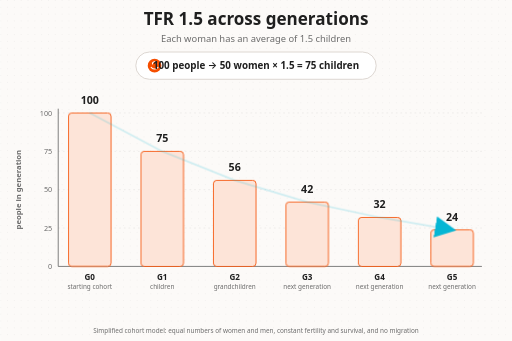
t = 0.00 s
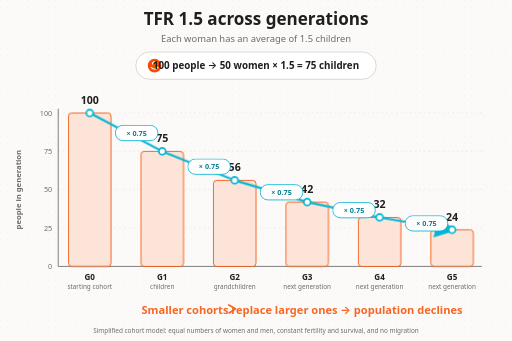
t = 6.25 s
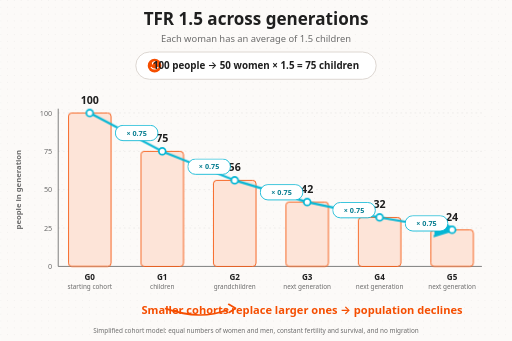
t = 6.84 s
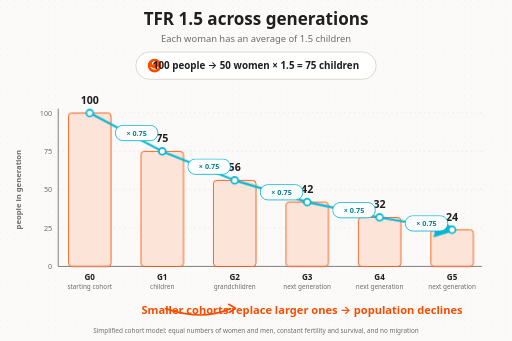
t = 7.42 s
t = 8.01 s: frame unchanged from t = 7.42 s, image omitted
t = 10.00 s: frame unchanged from t = 7.42 s, image omitted

The animated SVG that drew these frames (rendered in a browser with its animation timeline set to each time). Animation: 6 CSS @keyframes rules; frames cover the first 10.00 s.

<svg xmlns="http://www.w3.org/2000/svg" viewBox="0 0 1200 800" width="1200" height="800" role="img" aria-labelledby="title desc">
  <title id="title">The long-term population effect of a total fertility rate of 1.5</title>
  <desc id="desc">A generational bar chart starts with 100 people and shows successive generation sizes of 75, 56, 42, 32, and 24 people. With an equal sex ratio, each generation is approximately 75 percent as large as the previous generation.</desc>

  <defs>
    <pattern id="dotGrid" width="16" height="16" patternUnits="userSpaceOnUse">
      <circle cx="1" cy="1" r="1" fill="#1F1F1F" opacity="0.09"/>
    </pattern>
    <marker id="trendArrow" markerWidth="10" markerHeight="10" refX="8" refY="5" orient="auto" markerUnits="strokeWidth">
      <path d="M0,0 L10,5 L0,10 Z" fill="#06B6D4"/>
    </marker>
  </defs>

  <style>
    text {
      font-family: system-ui, -apple-system, BlinkMacSystemFont, "Segoe UI", sans-serif;
    }

    .axis {
      stroke: #6B6B6B;
      stroke-width: 2;
    }

    .gridline {
      stroke: #6B6B6B;
      stroke-width: 1;
      stroke-dasharray: 4 7;
      opacity: 0.24;
    }

    .bar {
      fill: #FDE4D8;
      stroke: #F54E00;
      stroke-width: 2;
      transform-box: fill-box;
      transform-origin: center;
    }

    .bar.g0 { animation: barFocus 1.1s ease-in-out 0.15s both; }
    .bar.g1 { animation: barFocus 1.1s ease-in-out 1.05s both; }
    .bar.g2 { animation: barFocus 1.1s ease-in-out 1.95s both; }
    .bar.g3 { animation: barFocus 1.1s ease-in-out 2.85s both; }
    .bar.g4 { animation: barFocus 1.1s ease-in-out 3.75s both; }
    .bar.g5 { animation: barFocus 1.1s ease-in-out 4.65s both; }

    .ratio-chip {
      opacity: 0;
      transform-box: fill-box;
      transform-origin: center;
    }

    .ratio-chip.c1 { animation: chipReveal 0.45s ease-out 0.75s forwards; }
    .ratio-chip.c2 { animation: chipReveal 0.45s ease-out 1.65s forwards; }
    .ratio-chip.c3 { animation: chipReveal 0.45s ease-out 2.55s forwards; }
    .ratio-chip.c4 { animation: chipReveal 0.45s ease-out 3.45s forwards; }
    .ratio-chip.c5 { animation: chipReveal 0.45s ease-out 4.35s forwards; }

    .trend-draw {
      fill: none;
      stroke: #06B6D4;
      stroke-width: 5;
      stroke-linecap: round;
      stroke-linejoin: round;
      marker-end: url(#trendArrow);
      path-length: 1;
      stroke-dasharray: 1;
      stroke-dashoffset: 1;
      animation: drawTrend 5.2s ease-in-out 0.2s forwards;
    }

    .trend-dot {
      fill: #FFFFFF;
      stroke: #06B6D4;
      stroke-width: 4;
      opacity: 0;
    }

    .trend-dot.d0 { animation: dotReveal 0.3s ease-out 0.2s forwards; }
    .trend-dot.d1 { animation: dotReveal 0.3s ease-out 1.1s forwards; }
    .trend-dot.d2 { animation: dotReveal 0.3s ease-out 2s forwards; }
    .trend-dot.d3 { animation: dotReveal 0.3s ease-out 2.9s forwards; }
    .trend-dot.d4 { animation: dotReveal 0.3s ease-out 3.8s forwards; }
    .trend-dot.d5 { animation: dotReveal 0.3s ease-out 4.7s forwards; }

    .outcome {
      opacity: 0;
      transform-box: fill-box;
      transform-origin: center;
      animation: outcomeReveal 0.8s ease-out 5.7s forwards;
    }

    .down-arrow {
      stroke-dasharray: 1;
      stroke-dashoffset: 1;
      animation: drawArrow 0.7s ease-out 6.25s forwards;
    }

    @keyframes barFocus {
      0%, 100% {
        fill: #FDE4D8;
        stroke-width: 2;
        transform: scale(1);
      }
      45% {
        fill: #F54E00;
        stroke-width: 3;
        transform: scale(1.025);
      }
    }

    @keyframes chipReveal {
      from { opacity: 0; transform: scale(0.75); }
      to { opacity: 1; transform: scale(1); }
    }

    @keyframes drawTrend {
      to { stroke-dashoffset: 0; }
    }

    @keyframes dotReveal {
      from { opacity: 0; transform: scale(0.5); }
      to { opacity: 1; transform: scale(1); }
    }

    @keyframes outcomeReveal {
      from { opacity: 0; transform: translateY(10px); }
      to { opacity: 1; transform: translateY(0); }
    }

    @keyframes drawArrow {
      to { stroke-dashoffset: 0; }
    }

    @media (prefers-reduced-motion: reduce) {
      .bar, .ratio-chip, .trend-draw, .trend-dot, .outcome, .down-arrow {
        animation-duration: 0.001s !important;
        animation-delay: 0s !important;
      }
    }
  </style>

  <!-- Background -->
  <rect width="1200" height="800" fill="#FCFAF8"/>
  <rect width="1200" height="800" fill="url(#dotGrid)"/>

  <!-- Heading -->
  <text x="600" y="58" text-anchor="middle" font-size="40" font-weight="700" fill="#1F1F1F">
    TFR 1.5 across generations
  </text>
  <text x="600" y="98" text-anchor="middle" font-size="22" font-weight="500" fill="#6B6B6B">
    Each woman has an average of 1.5 children
  </text>

  <!-- Core calculation -->
  <g aria-label="Starting calculation">
    <rect x="318" y="122" width="564" height="64" rx="32" fill="#FFFFFF" stroke="#D8D1CB" stroke-width="2"/>
    <circle cx="362" cy="154" r="16" fill="#F54E00"/>
    <path d="M354 158 Q362 166 370 158 M357 150 A5 5 0 0 1 367 150" fill="none" stroke="#FFFFFF" stroke-width="2.5" stroke-linecap="round"/>
    <text x="600" y="162" text-anchor="middle" font-size="23" font-weight="600" fill="#1F1F1F">
      100 people → 50 women × 1.5 = 75 children
    </text>
  </g>

  <!-- Plot grid -->
  <g aria-label="Population by generation graph">
    <line x1="136" y1="625" x2="1130" y2="625" class="axis"/>
    <line x1="136" y1="255" x2="136" y2="625" class="axis"/>

    <line x1="136" y1="535" x2="1130" y2="535" class="gridline"/>
    <line x1="136" y1="445" x2="1130" y2="445" class="gridline"/>
    <line x1="136" y1="355" x2="1130" y2="355" class="gridline"/>
    <line x1="136" y1="265" x2="1130" y2="265" class="gridline"/>

    <g fill="#6B6B6B" font-size="17" font-weight="500" text-anchor="end">
      <text x="122" y="631">0</text>
      <text x="122" y="541">25</text>
      <text x="122" y="451">50</text>
      <text x="122" y="361">75</text>
      <text x="122" y="271">100</text>
    </g>

    <text x="48" y="445" text-anchor="middle" font-size="18" font-weight="600" fill="#6B6B6B" transform="rotate(-90 48 445)">
      people in generation
    </text>

    <!-- Bars: each new cohort is 0.75 of the previous cohort -->
    <rect class="bar g0" x="160" y="265" width="100" height="360" rx="8"/>
    <rect class="bar g1" x="330" y="355" width="100" height="270" rx="8"/>
    <rect class="bar g2" x="500" y="423" width="100" height="202" rx="8"/>
    <rect class="bar g3" x="670" y="474" width="100" height="151" rx="8"/>
    <rect class="bar g4" x="840" y="510" width="100" height="115" rx="8"/>
    <rect class="bar g5" x="1010" y="539" width="100" height="86" rx="8"/>

    <!-- Static faint trend keeps the initial frame meaningful -->
    <path d="M210 265 L380 355 L550 423 L720 474 L890 510 L1060 539"
          fill="none" stroke="#06B6D4" stroke-width="4" stroke-linecap="round"
          stroke-linejoin="round" opacity="0.18"/>

    <!-- Animated decline trend -->
    <path class="trend-draw" pathLength="1"
          d="M210 265 L380 355 L550 423 L720 474 L890 510 L1060 539"/>

    <circle class="trend-dot d0" cx="210" cy="265" r="8"/>
    <circle class="trend-dot d1" cx="380" cy="355" r="8"/>
    <circle class="trend-dot d2" cx="550" cy="423" r="8"/>
    <circle class="trend-dot d3" cx="720" cy="474" r="8"/>
    <circle class="trend-dot d4" cx="890" cy="510" r="8"/>
    <circle class="trend-dot d5" cx="1060" cy="539" r="8"/>

    <!-- Values -->
    <g text-anchor="middle" font-size="25" font-weight="700" fill="#1F1F1F"
       style="paint-order:stroke; stroke:#FCFAF8; stroke-width:6px; stroke-linejoin:round;">
      <text x="210" y="244">100</text>
      <text x="380" y="334">75</text>
      <text x="550" y="402">56</text>
      <text x="720" y="453">42</text>
      <text x="890" y="489">32</text>
      <text x="1060" y="518">24</text>
    </g>

    <!-- Repeated replacement ratio -->
    <g class="ratio-chip c1">
      <rect x="270" y="294" width="100" height="36" rx="18" fill="#FFFFFF" stroke="#06B6D4" stroke-width="2"/>
      <text x="320" y="318" text-anchor="middle" font-size="17" font-weight="700" fill="#087E91">× 0.75</text>
    </g>
    <g class="ratio-chip c2">
      <rect x="440" y="373" width="100" height="36" rx="18" fill="#FFFFFF" stroke="#06B6D4" stroke-width="2"/>
      <text x="490" y="397" text-anchor="middle" font-size="17" font-weight="700" fill="#087E91">× 0.75</text>
    </g>
    <g class="ratio-chip c3">
      <rect x="610" y="433" width="100" height="36" rx="18" fill="#FFFFFF" stroke="#06B6D4" stroke-width="2"/>
      <text x="660" y="457" text-anchor="middle" font-size="17" font-weight="700" fill="#087E91">× 0.75</text>
    </g>
    <g class="ratio-chip c4">
      <rect x="780" y="475" width="100" height="36" rx="18" fill="#FFFFFF" stroke="#06B6D4" stroke-width="2"/>
      <text x="830" y="499" text-anchor="middle" font-size="17" font-weight="700" fill="#087E91">× 0.75</text>
    </g>
    <g class="ratio-chip c5">
      <rect x="950" y="506" width="100" height="36" rx="18" fill="#FFFFFF" stroke="#06B6D4" stroke-width="2"/>
      <text x="1000" y="530" text-anchor="middle" font-size="17" font-weight="700" fill="#087E91">× 0.75</text>
    </g>

    <!-- Generation labels -->
    <g text-anchor="middle">
      <g fill="#1F1F1F" font-size="19" font-weight="700">
        <text x="210" y="657">G0</text>
        <text x="380" y="657">G1</text>
        <text x="550" y="657">G2</text>
        <text x="720" y="657">G3</text>
        <text x="890" y="657">G4</text>
        <text x="1060" y="657">G5</text>
      </g>
      <g fill="#6B6B6B" font-size="15" font-weight="500">
        <text x="210" y="679">starting cohort</text>
        <text x="380" y="679">children</text>
        <text x="550" y="679">grandchildren</text>
        <text x="720" y="679">next generation</text>
        <text x="890" y="679">next generation</text>
        <text x="1060" y="679">next generation</text>
      </g>
    </g>
  </g>

  <!-- Final long-term conclusion -->
  <g class="outcome">
    <path class="down-arrow" pathLength="1" d="M388 724 C448 744 493 744 540 724"
          fill="none" stroke="#F54E00" stroke-width="4" stroke-linecap="round"/>
    <path d="M536 714 L552 723 L537 733" fill="none" stroke="#F54E00" stroke-width="4" stroke-linecap="round" stroke-linejoin="round"/>
    <text x="708" y="736" text-anchor="middle" font-size="26" font-weight="700" fill="#F54E00">
      Smaller cohorts replace larger ones → population declines
    </text>
  </g>

  <text x="600" y="782" text-anchor="middle" font-size="15" font-weight="500" fill="#6B6B6B">
    Simplified cohort model: equal numbers of women and men, constant fertility and survival, and no migration
  </text>
</svg>
